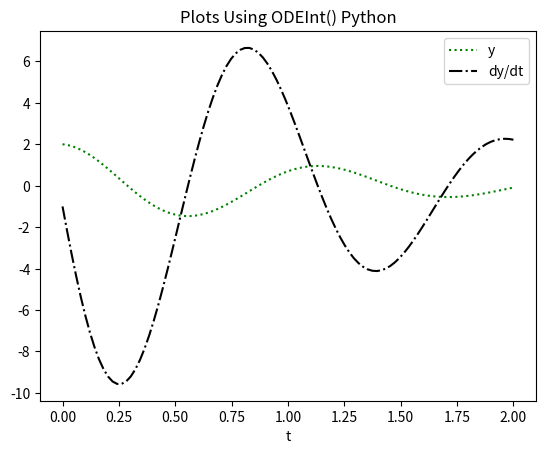

Generate this figure with matplotlib:
import numpy as np
from scipy.integrate import odeint
import matplotlib.pyplot as plt

def model(x,t):
    y = x[0]
    dy=x[1]
    K=30
    xdot=[[],[]]
    xdot[0] = dy
    xdot[1] = -(0.9 +0.7*t) *dy - K * y
    return xdot
t = np.linspace(0,2,100)
z2 = odeint(model,[2,-1],t)

plt.plot(t,z2[:,0], 'g:')
plt.plot(t,z2[:,1], 'k-.')
plt.title('Plots Using ODEInt() Python')
plt.legend(["y", "dy/dt"])
plt.xlabel('t')
plt.savefig('harmonic2.png')
plt.show()